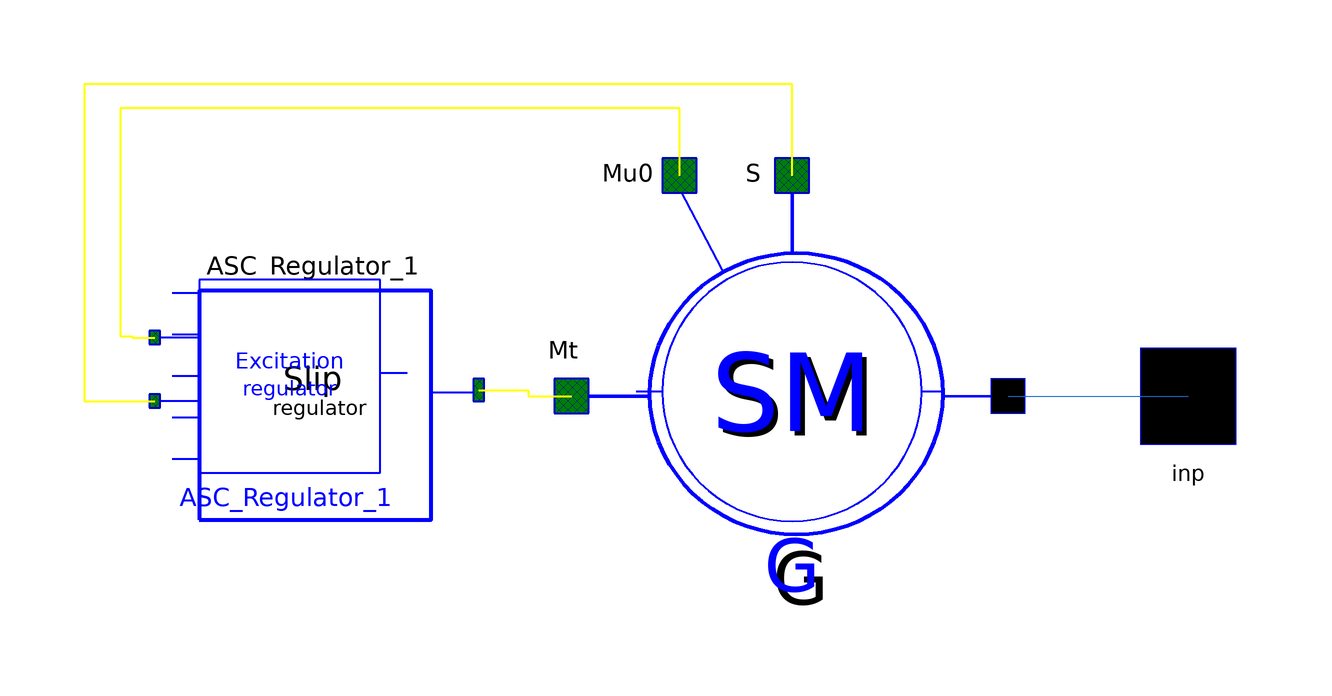

The Modelica model whose source follows is shown above as a component diagram (icons at their Placement, wires along their Line points).

model Infinite_bus_simple

        OMLET.Interfaces.Pin_v2 inp annotation (
          extent=[78,-4; 98,16],
          layer="icon",
          Placement(transformation(extent={{90,-10},{110,10}}, rotation=0),
              iconTransformation(extent={{90,-10},{110,10}})));
        Turbines.ASR_Regulator_   ASC_Regulator_1(Sigma=Sigma, Tauc=Tauc)
          annotation (Placement(transformation(extent={{-72,-22},{-18,24}})));

        parameter Real Ut=1 "ARV voltage reference value";

        parameter Real X1d_p=0.3016 "D-axis transient reactance";

        parameter Real Mtmax=1.1 "Turbine overloading coefficient";
        parameter Real Mtmin=0 "Turbine minimum-loading coefficient";

        parameter Real Sigma=0.0001 "Slip deviation control coefficient";
        parameter Real Tauc=0.0001 "Slip deviation time constant";

        parameter Boolean displayPowerFlow=true "Display power flow";

        parameter Real Sbaz=1000 "Bazis power, MWA";
        parameter Real fbaz=G.sysData.fbaz "Bazic frequency, Hz";
        parameter Real Qmax=9999
          "Текущий предел перевозбуждения, МВар";
        parameter Real Qmin=-9999
          "Текущий предел недовозбуждения, МВар";
        parameter Real cosfi_nom=0.9
          "Nominal maschine power coefficient, p.u.";
        parameter Real Pnom=10000 "Set PV-generator power";
        Infinite_bus_Mashine_simple G(
          Sbaz=Sbaz,
          fbaz=fbaz,
          Ut=Ut,
          Pnom=Pnom,
          Ugnom=Ugnom,
          cosfi_nom=cosfi_nom,
          Qmax=Qmax,
          Qmin=Qmin,
          X1d_p=X1d_p,
          Tj_p=Tj_p,
          Mtmax=Mtmax,
          Mtmin=Mtmin,
          TregOff=TregOff)
          annotation (Placement(transformation(extent={{-2,-36},{70,36}})));
        parameter Real Ugnom=330 "Nominal voltage";
        parameter Real Tj_p=7 "Inertia coefficient";

        parameter Real TregOff=50 "Turbine speed regulator off-time, s";
      initial equation
          ASC_Regulator_1.out_pin.Signal = G.Me;

      equation

        connect(G.Stator_pin, inp) annotation (Line(points={{70,0},{100,0}},
                     color={28,108,200}));
        connect(G.slip_pin, ASC_Regulator_1.ds_pin) annotation (Line(
            points={{34,36.72},{34,52},{-84,52},{-84,-0.84},{-72.225,-0.84}},
            color={255,255,0},
            thickness=0.5));
        connect(ASC_Regulator_1.out_pin, G.Mt_pin) annotation (Line(
            points={{-18.225,1},{-10,1},{-10,0},{-2.72,0}},
            color={255,255,0},
            thickness=0.5));
        connect(G.Mu0_pin, ASC_Regulator_1.Mu0_pin) annotation (Line(
            points={{15.28,36.72},{15.28,48},{-78,48},{-78,10},{-76,10},{-76,
                9.74},{-72.225,9.74}},
            color={255,255,0},
            thickness=0.5));
        annotation (
          Coordsys(
            extent=[-100, -100; 100, 100],
            grid=[2, 2],
            component=[20, 20]),
          Icon(
            coordinateSystem(
              preserveAspectRatio=false,
              preserveOrientation=false,
              extent={{-120,-100},{100,100}},
              grid={2,2},
              initialScale=0),
            graphics={
              Ellipse(extent={{-74,68},{72,-68}}, lineColor={0,0,255},
                lineThickness=1),
              Text(extent={{-78,96},{74,70}},
                textColor={0,0,0},
                textString="%name"),
              Line(points={{94,0},{72,0}}, color={0,0,255},
                thickness=1),
                Text(
                textString=DynamicSelect("P MW", String(G.Pgen, significantDigits=3) + " MW"),
                visible=displayPowerFlow,
                extent={{-96,-70},{102,-108}},
                textColor={0,168,6}),
              Text(
                textString=DynamicSelect("Q MVar", String(G.Qgen, significantDigits=3) + " MVar"),
                visible=displayPowerFlow,
                extent={{-94,-100},{104,-138}},
                textColor={102,44,145}),
              Ellipse(
                extent={{-25,26},{25,-26}},
                lineColor={0,0,255},
                lineThickness=1,
                fillColor={28,108,200},
                fillPattern=FillPattern.None,
                closure=EllipseClosure.None,
                startAngle=0,
                endAngle=180,
                origin={-25,-3.55271e-15},
                rotation=180),
              Ellipse(
                extent={{-25,26},{25,-26}},
                lineColor={0,0,255},
                lineThickness=1,
                fillColor={28,108,200},
                fillPattern=FillPattern.None,
                closure=EllipseClosure.None,
                startAngle=0,
                endAngle=180,
                origin={25,0},
                rotation=360)},
            Ellipse(extent=[-74, 72; 72, -58]),
            Text(extent=[-44, 54; 46, 20], string="Gen."),
            Text(extent=[-50, 22; 50, -4], string="with ARV"),
            Text(extent=[-78, -58; 74, -84], string="%name"),
            Line(points=[80, 6; 72, 6]),
            Text(extent=[-50, -4; 50, -30], string="control")),
          Window(
            x=0.28,
            y=0.01,
            width=0.6,
            height=0.88),
          Documentation(info="<html>
<p>Infinite bus model. </p>
<p>Модель шин бесконечной мощности. </p>
</html>"),Diagram(coordinateSystem(extent={{-120,-100},{100,100}})));
      end Infinite_bus_simple;